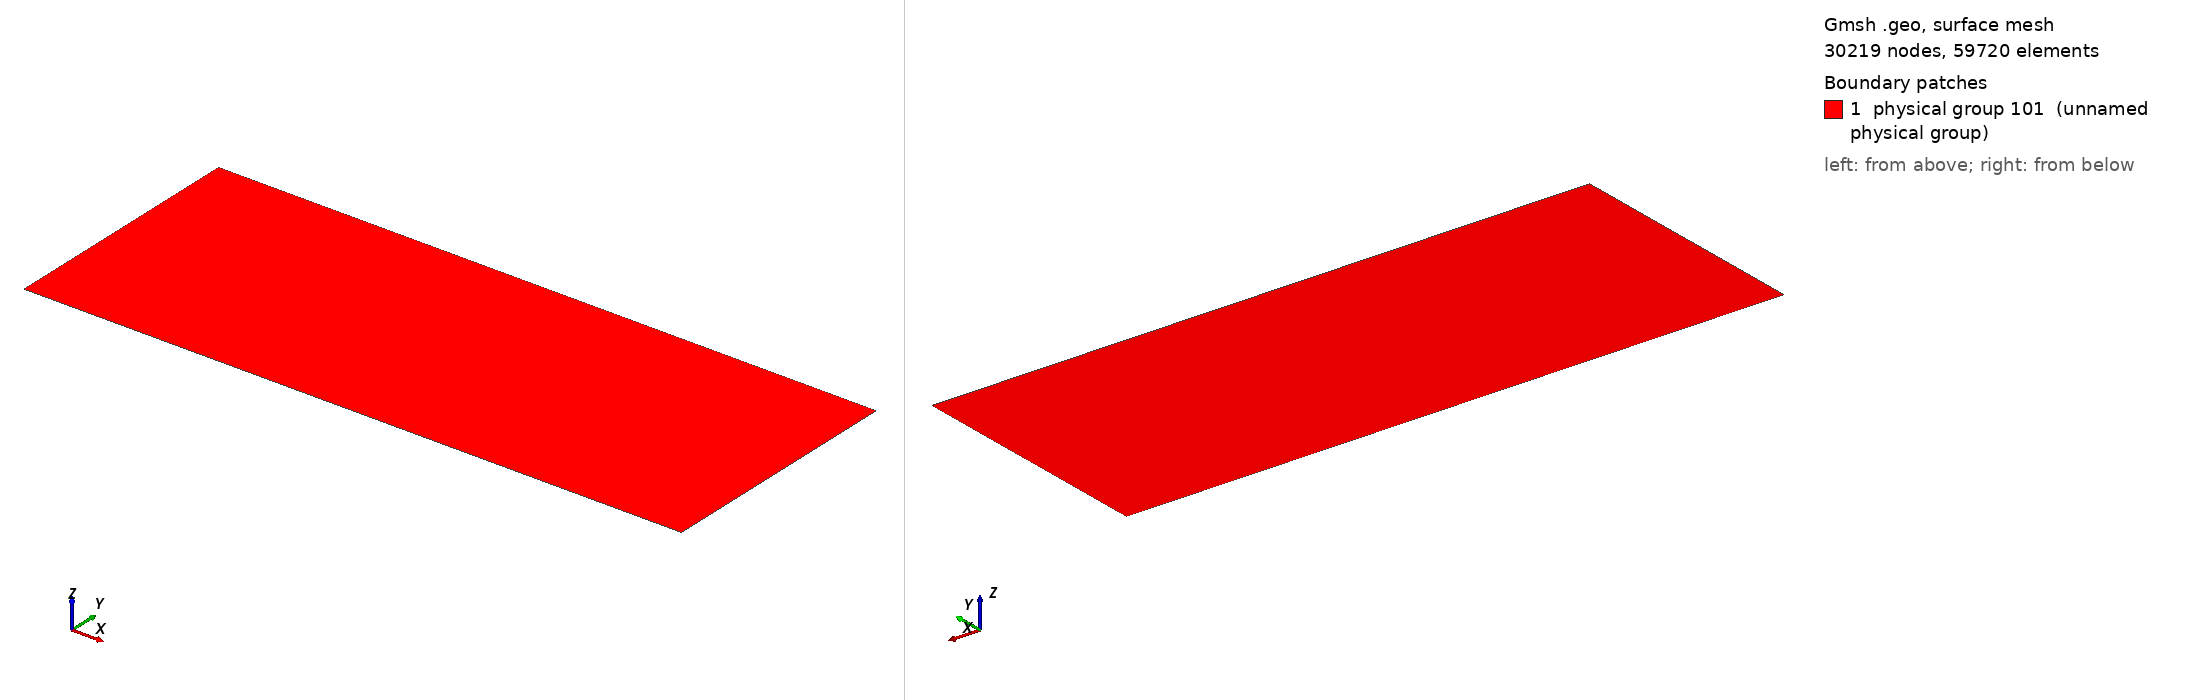

Gmsh geometry script, surface-meshed: 30219 nodes, 59720 surface elements. Boundary patches (legend numbers): 1 physical group 101 (unnamed physical group). Left view from above one corner, right view from below the opposite corner. Legend entries are the model's physical surfaces. The drawing asked Gmsh for element sizes between 1% and 20% of the model's largest extent; the script's own settings can give other sizes.

=== unstructured_2D.geo (drawn) ===
// This geo script creates an unstructured triangular/quadrangular grid
// in the rectangular doamin. Boundary tags are shown in the sketch below.
// Recombine Surface{1}; creates a quadrangular grid. Commenting this line
// generates a traingular grid.
//
//
//             3
//      ----------------
//      |              |
//      |              |
//   4  |              |  2
//      |              |
//      ---------------
//            1

lx = 1.3; // domain length in x-dir
ly = 0.5; // domain length in y-dir

nx = 260; // no of points in x-dir
ny = 100; // no of points in y-dir

n1 = nx/lx;
n2 = ny/ly;

lc = 0.5*(1.0/n1 + 1.0/n2); // characteristic length

// choice of meshing algorithm: default is 2
Mesh.Algorithm = 1; // 1 = MeshAdapt, 2 = Automatic, 5 = Delaunay, 6 = Frontal, 7 = BAMG, 8 = DelQuad
Mesh.SubdivisionAlgorithm = 0; // 0=none, 1=all quadrangles, 2=all hexahedra. Default = 0.
Mesh.RecombinationAlgorithm = 1; // 0=standard, 1=blossom. Default = 1.

Point(1) = { 0,  0, 0, lc};
Point(2) = {lx,  0, 0, lc};
Point(3) = {lx, ly, 0, lc};
Point(4) = {0,  ly, 0, lc};

Line(1) = {1, 2};
Line(2) = {2, 3};
Line(3) = {3, 4};
Line(4) = {4, 1};

Line Loop(1) = {1,2,3,4};
Plane Surface(1) = {1};

Transfinite Line{1,3} = nx;
Transfinite Line{2,4} = ny;
//Recombine Surface {1};

Physical Line(1) = {1};  // x dir: left
Physical Line(2) = {2};  // x dir: right
Physical Line(3) = {3};  // y dir: bottom
Physical Line(4) = {4};  // y dir: top
Physical Surface(101) = {1};
